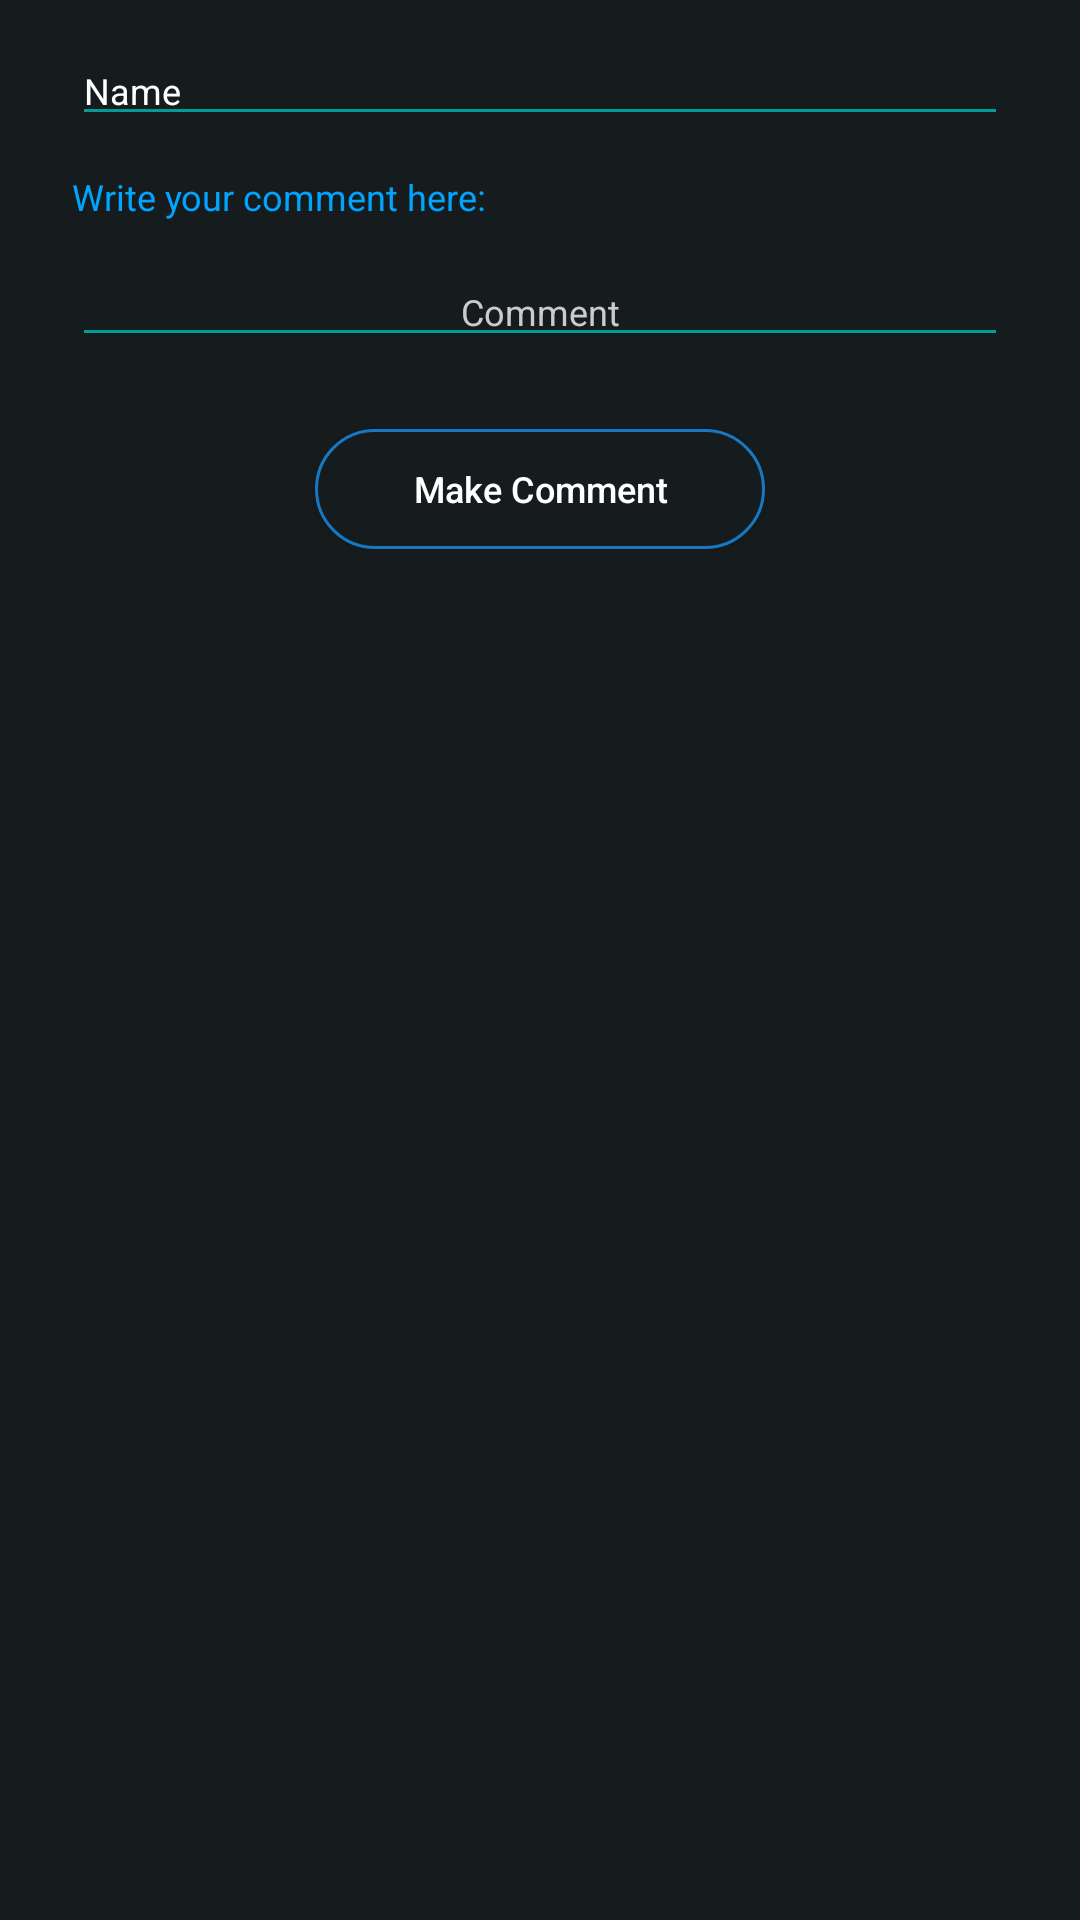

This screen was rendered from an Android layout file. Write that file and the resources it references.
<!-- AndroidManifest.xml: application theme AppTheme -->
<!-- res/layout/fragment_comment.xml -->
<?xml version="1.0" encoding="utf-8"?>
<androidx.constraintlayout.widget.ConstraintLayout xmlns:android="http://schemas.android.com/apk/res/android"
    xmlns:app="http://schemas.android.com/apk/res-auto"
    android:layout_width="match_parent"
    android:layout_height="wrap_content"
    android:animateLayoutChanges="true"
    android:background="@color/colorPrimaryDark"
    android:paddingBottom="24dp">

    <androidx.constraintlayout.widget.Guideline
        android:id="@+id/guideline_left"
        android:layout_width="wrap_content"
        android:layout_height="wrap_content"
        android:orientation="vertical"
        app:layout_constraintGuide_begin="24dp" />

    <androidx.constraintlayout.widget.Guideline
        android:id="@+id/guideline_right"
        android:layout_width="wrap_content"
        android:layout_height="wrap_content"
        android:orientation="vertical"
        app:layout_constraintGuide_end="24dp" />

    <androidx.constraintlayout.widget.Guideline
        android:id="@+id/guideline_middle"
        android:layout_width="wrap_content"
        android:layout_height="wrap_content"
        android:orientation="vertical"
        app:layout_constraintGuide_end="200dp" />

    <EditText
        android:id="@+id/comment_name_editText"
        style="@style/style_editText"
        android:layout_marginTop="12dp"
        android:clickable="false"
        android:editable="false"
        android:focusable="false"
        android:inputType="none"
        android:text="Name"
        android:textAlignment="viewStart"
        android:textSize="12sp"
        app:layout_constraintEnd_toStartOf="@id/guideline_right"
        app:layout_constraintStart_toStartOf="@id/guideline_left"
        app:layout_constraintTop_toTopOf="parent" />

    <TextView
        android:id="@+id/comment_body_text"
        android:layout_width="0dp"
        android:layout_height="wrap_content"
        android:layout_marginTop="12dp"
        android:text="@string/comment"
        android:textAlignment="viewStart"
        android:textColor="@color/primaryTextColor"
        android:textSize="12sp"
        app:layout_constraintEnd_toStartOf="@id/guideline_right"
        app:layout_constraintStart_toStartOf="@id/guideline_left"
        app:layout_constraintTop_toBottomOf="@id/comment_name_editText" />

    <EditText
        android:id="@+id/comment_body"
        style="@style/style_editText"
        android:layout_width="0dp"
        android:layout_height="wrap_content"
        android:layout_marginTop="12dp"
        android:gravity="top|left"
        android:hint="Comment"
        android:inputType="textMultiLine"
        android:maxLines="10"
        app:layout_constraintEnd_toStartOf="@id/guideline_right"
        app:layout_constraintStart_toEndOf="@id/guideline_left"
        app:layout_constraintTop_toBottomOf="@id/comment_body_text" />

    <Button
        android:id="@+id/comment_submit_button"
        android:layout_width="150dp"
        android:layout_height="40dp"
        android:layout_marginTop="24dp"
        android:background="@drawable/login_background"
        android:ellipsize="none"
        android:text="@string/comment_button"
        android:textAllCaps="false"
        android:textColor="@color/colorWhite"
        android:textSize="12sp"
        app:layout_constraintEnd_toStartOf="@+id/guideline_right"
        app:layout_constraintStart_toStartOf="@+id/guideline_left"
        app:layout_constraintTop_toBottomOf="@id/comment_body" />

</androidx.constraintlayout.widget.ConstraintLayout>
<!-- resources referenced by this layout -->
<resources>
  <color name="colorPrimaryDark">#161c1d</color>
  <color name="colorWhite">#ffffff</color>
  <color name="primaryTextColor">#00a5ff</color>
  <!-- drawable login_background (drawable) -->
  <?xml version="1.0" encoding="utf-8"?>
  <shape xmlns:android="http://schemas.android.com/apk/res/android" android:shape="rectangle">
      <solid
          android:color="@color/colorPrimaryDark"/>
  
      <stroke
          android:width="1dp"
          android:color="@color/colorPrimary"
          />
  
      <corners android:radius="25dp"/>
  </shape>
  <string name="comment">Write your comment here:</string>
  <string name="comment_button">Make Comment</string>
  <style name="style_editText">
          <item name="android:layout_width">0dp</item>
          <item name="android:layout_height">wrap_content</item>
          <item name="android:textColor">@color/colorWhite</item>
          <item name="android:textAlignment">center</item>
          <item name="android:backgroundTint">@color/colorAccent</item>
          <item name="android:textColorHint">@color/colorLightGray</item>
          <item name="android:textSize">12sp</item>
      </style>
  <style name="AppTheme" parent="Theme.AppCompat.Light.NoActionBar"> --&gt;
          
  
  
          <item name="colorPrimary">@color/colorPrimary</item>
          <item name="colorPrimaryDark">@color/colorPrimaryDark</item>
          <item name="colorAccent">@color/colorAccent</item>
          <item name="android:windowNoTitle">true</item>
          <item name="android:windowActionBar">false</item>
          <item name="android:windowFullscreen">true</item>
          <item name="android:windowContentOverlay">@null</item>
      </style>
  <color name="colorPrimary">#1678c2</color>
  <color name="colorAccent">#009c95</color>
  <color name="colorLightGray">#cacbcd</color>
</resources>
